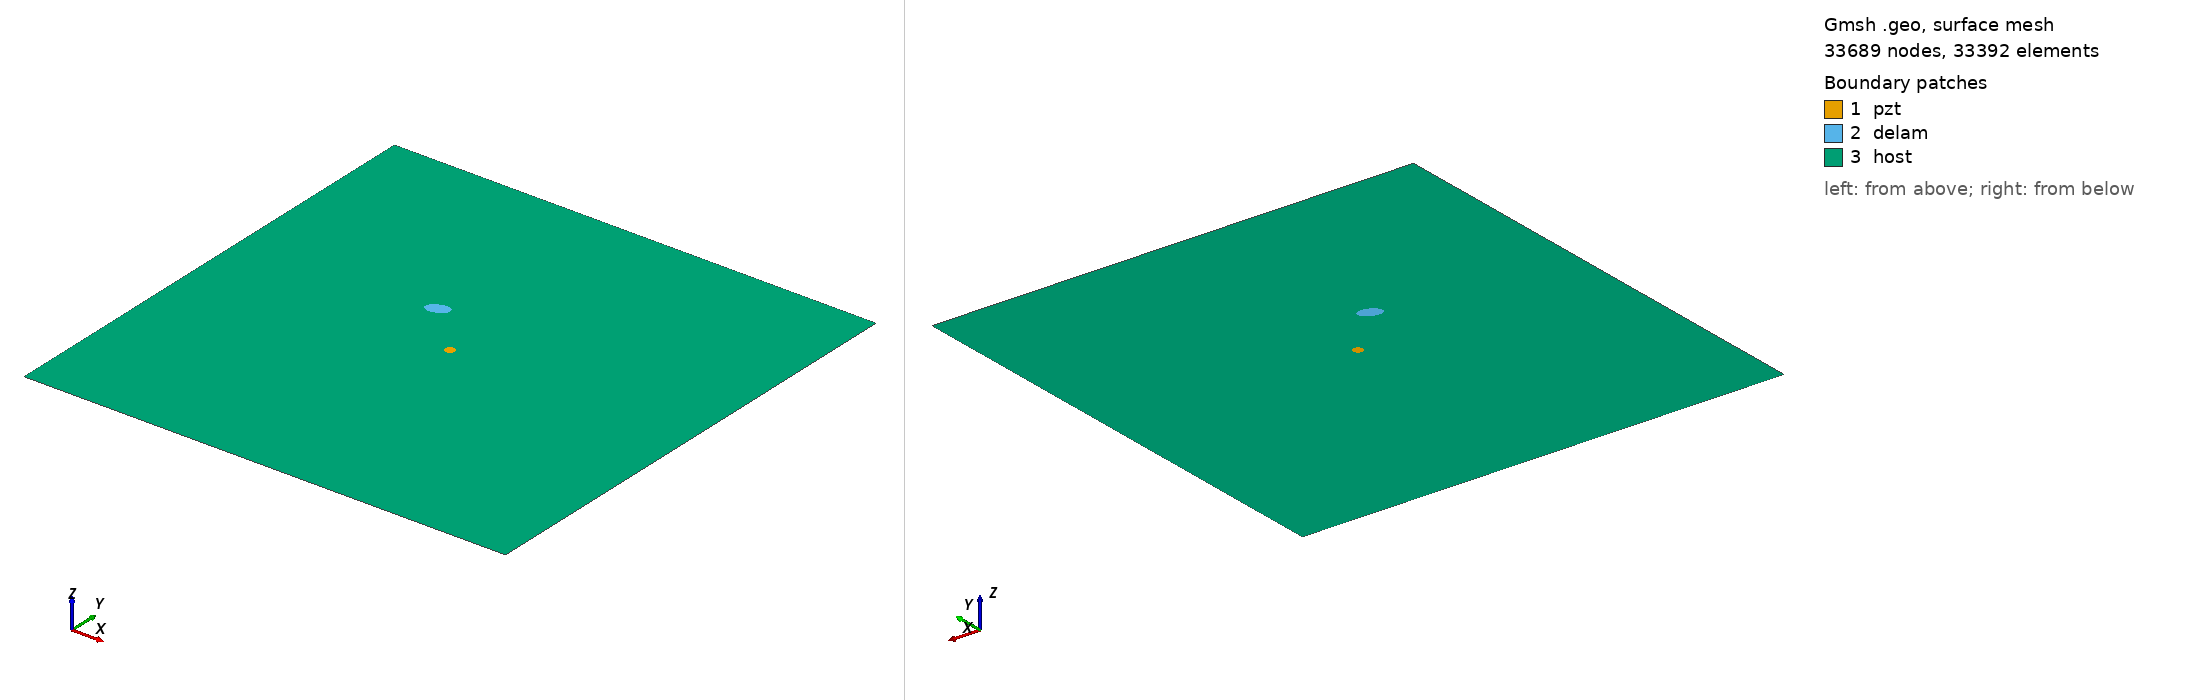

Gmsh geometry script, surface-meshed: 33689 nodes, 33392 surface elements. Boundary patches (legend numbers): 1 pzt, 2 delam, 3 host. Left view from above one corner, right view from below the opposite corner. Legend entries are the model's physical surfaces. The drawing asked Gmsh for element sizes between 1% and 20% of the model's largest extent; the script's own settings can give other sizes.

=== m1_rand_single_delam_452.geo (drawn) ===
SetFactory("OpenCASCADE");
L=0.500000; 
W=0.500000; 
a=0.011730; 
b=0.007145; 
x=0.198922; 
y=0.299983; 
alpha=0.114232 *Pi; 
r=0.005000; 
xpzt=0.250000; 
ypzt=0.250000; 
//+
Point(1) = {0, 0, 0, 1.0};
//+
Point(2) = {L, 0, 0, 1.0};
//+
Point(3) = {L, W, 0, 1.0};
//+
Point(4) = {0, W, 0, 1.0};
//+
Line(1) = {1, 2};
//+
Line(2) = {2, 3};
//+
Line(3) = {3, 4};
//+
Line(4) = {4, 1};
//+
Circle(5) = {xpzt, ypzt, -0, r, 0, 2*Pi};
//+
Ellipse(6) = {x, y, -0, a, b, 0, 2*Pi};
//+
Rotate {{0, 0, 1}, {x, y, 0}, alpha} {
  Curve{6}; 
}
//+
Curve Loop(1) = {4, 1, 2, 3};
//+
Curve Loop(2) = {6};
//+
Curve Loop(3) = {5};
//+
Curve Loop(4) = {6};
//+
Curve Loop(5) = {5};
//+
Plane Surface(1) = {5};
//+
Plane Surface(2) = {4};
//+
Plane Surface(3) = {1, 2, 3};
//+
Point(9) = {xpzt, ypzt, 0, 1.0};
//+
Point{9} In Surface {1};// mesh node at centre of pzt
//+
Physical Surface("pzt") = {1};
//+
Physical Surface("delam") = {2};
//+
Physical Surface("host") = {3};

Mesh.Algorithm = 6; // Frontal
Mesh.CharacteristicLengthFactor = 0.068000;
Mesh.CharacteristicLengthMin = 0.001000;
Mesh.CharacteristicLengthMax = 0.200000;
Mesh.RecombineAll = 1; // Apply recombination algorithm
Mesh.SubdivisionAlgorithm = 1; // 1: all quadrangles
Mesh.Smoothing = 1;
